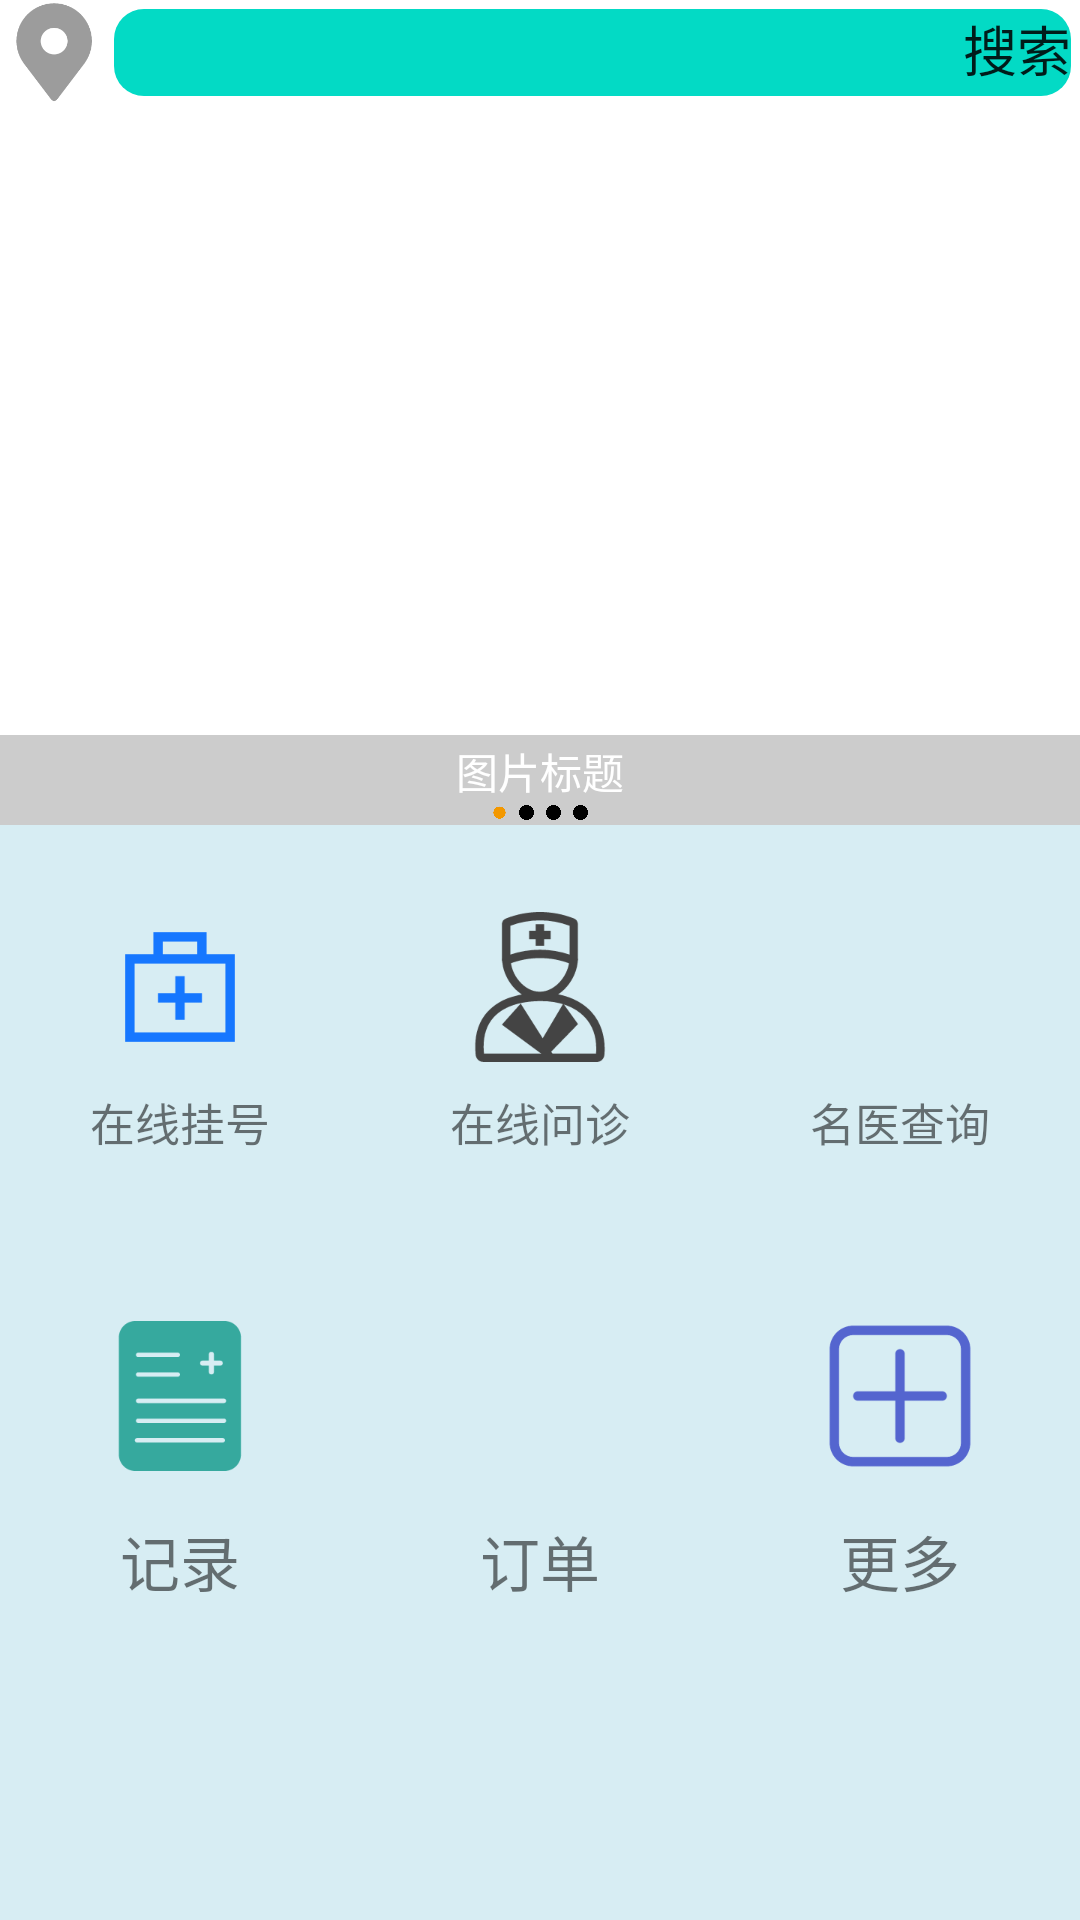

This screen was rendered from an Android layout file. Write that file and the resources it references.
<!-- AndroidManifest.xml: application theme Theme.MyTestMenu -->
<!-- res/layout/fragment_home.xml -->
<?xml version="1.0" encoding="utf-8"?>
<LinearLayout xmlns:android="http://schemas.android.com/apk/res/android"
    android:layout_width="match_parent"
    android:layout_height="match_parent"
    android:gravity="center"
    android:orientation="vertical">

    <LinearLayout
        android:layout_width="match_parent"
        android:layout_height="wrap_content"
        android:orientation="horizontal">
        <ImageView
            android:id="@+id/img_address"
            android:layout_width="35dp"
            android:layout_height="35dp"
            android:src="@drawable/address" />

        <EditText
            android:layout_width="match_parent"
            android:layout_height="match_parent"
            android:layout_margin="3dp"
            android:background="@drawable/radio"
            android:gravity="right"
            android:text="搜索">
        </EditText>
    </LinearLayout>

    
    <LinearLayout
        android:layout_width="match_parent"
        android:layout_height="240dp"
        android:background="@color/white">
        <FrameLayout
            android:layout_width="match_parent"
            android:layout_height="240dp">

            <androidx.viewpager.widget.ViewPager
                android:id="@+id/vpban"
                android:layout_width="match_parent"
                android:layout_height="240dp" />

            <LinearLayout
                android:layout_width="match_parent"
                android:layout_height="30dip"
                android:layout_gravity="bottom"
                android:background="#33000000"
                android:gravity="center"
                android:orientation="vertical" >

                <TextView
                    android:id="@+id/title"
                    android:layout_width="wrap_content"
                    android:layout_height="wrap_content"
                    android:text="图片标题"
                    android:textColor="@android:color/white" />

                <LinearLayout
                    android:layout_width="wrap_content"
                    android:layout_height="wrap_content"
                    android:layout_marginTop="1dip"
                    android:orientation="horizontal" >

                    <View
                        android:id="@+id/dot_0"
                        android:layout_width="5dip"
                        android:layout_height="5dip"
                        android:layout_marginLeft="2dip"
                        android:layout_marginRight="2dip"
                        android:background="@drawable/dot_now"/>

                    <View
                        android:id="@+id/dot_1"
                        android:layout_width="5dip"
                        android:layout_height="5dip"
                        android:layout_marginLeft="2dip"
                        android:layout_marginRight="2dip"
                        android:background="@drawable/dot_later"/>
                    <View
                        android:id="@+id/dot_2"
                        android:layout_width="5dip"
                        android:layout_height="5dip"
                        android:layout_marginLeft="2dip"
                        android:layout_marginRight="2dip"
                        android:background="@drawable/dot_later"/>
                    <View
                        android:id="@+id/dot_3"
                        android:layout_width="5dip"
                        android:layout_height="5dip"
                        android:layout_marginLeft="2dip"
                        android:layout_marginRight="2dip"
                        android:background="@drawable/dot_later"/>

                </LinearLayout>
            </LinearLayout>
        </FrameLayout>
    </LinearLayout>

    <LinearLayout
        android:layout_width="match_parent"
        android:layout_height="match_parent"
        android:background="@color/cobg"
        android:orientation="vertical">

        <LinearLayout
            android:layout_width="match_parent"
            android:layout_height="wrap_content">

            <LinearLayout
                android:id="@+id/item1"
                android:layout_width="wrap_content"
                android:layout_height="90dp"
                android:layout_margin="20dp"
                android:gravity="center"
                android:layout_weight="1"
                android:orientation="vertical">
                <ImageView
                    android:id="@+id/guahao"
                    android:layout_width="50dp"
                    android:layout_height="40dp"
                    android:layout_weight="1"
                    android:src="@drawable/yiliao" />
                <TextView
                    android:layout_width="wrap_content"
                    android:layout_height="wrap_content"
                    android:text="在线挂号"
                    android:textSize="15sp" />
            </LinearLayout>

            <LinearLayout
                android:id="@+id/item2"
                android:layout_width="wrap_content"
                android:layout_height="90dp"
                android:layout_margin="20dp"
                android:gravity="center"
                android:layout_weight="1"
                android:orientation="vertical">
                <ImageView
                    android:id="@+id/wenzhen"
                    android:layout_width="50dp"
                    android:layout_height="40dp"
                    android:layout_weight="1"
                    android:src="@drawable/doctor" />
                <TextView
                    android:layout_width="wrap_content"
                    android:layout_height="wrap_content"
                    android:layout_gravity="center_horizontal"
                    android:text="在线问诊"
                    android:textSize="15sp" />
            </LinearLayout>

            <LinearLayout
                android:id="@+id/item3"
                android:layout_width="wrap_content"
                android:layout_height="90dp"
                android:layout_margin="20dp"
                android:gravity="center"
                android:layout_weight="1"
                android:orientation="vertical">

                <ImageView
                    android:id="@+id/chaxun"
                    android:layout_width="46dp"
                    android:layout_height="40dp"
                    android:layout_weight="1"
                    android:src="@drawable/sousuo" />
                <TextView
                    android:layout_width="wrap_content"
                    android:layout_height="wrap_content"
                    android:layout_gravity="center_horizontal"
                    android:text="名医查询"
                    android:textSize="15sp" />
            </LinearLayout>
        </LinearLayout>


        <LinearLayout
            android:layout_width="match_parent"
            android:layout_height="wrap_content">

            <LinearLayout
                android:id="@+id/item4"
                android:layout_width="wrap_content"
                android:layout_height="110dp"
                android:layout_margin="20dp"
                android:gravity="center"
                android:layout_weight="1"
                android:orientation="vertical">
                <ImageView
                    android:id="@+id/record"
                    android:layout_width="50dp"
                    android:layout_height="40dp"
                    android:layout_weight="1"
                    android:src="@drawable/item" />
                <TextView
                    android:layout_width="wrap_content"
                    android:layout_height="wrap_content"
                    android:layout_gravity="center_horizontal"
                    android:text="记录"
                    android:textSize="20sp" />
            </LinearLayout>

            <LinearLayout
                android:id="@+id/item5"
                android:layout_width="wrap_content"
                android:layout_height="110dp"
                android:layout_margin="20dp"
                android:gravity="center"
                android:layout_weight="1"
                android:orientation="vertical">
                <ImageView
                    android:layout_width="50dp"
                    android:layout_height="40dp"
                    android:layout_weight="1"
                    android:src="@drawable/dingdan" />
                <TextView
                    android:layout_width="wrap_content"
                    android:layout_height="wrap_content"
                    android:layout_gravity="center_horizontal"
                    android:text="订单"
                    android:textSize="20sp" />
            </LinearLayout>

            <LinearLayout
                android:id="@+id/item6"
                android:layout_width="wrap_content"
                android:layout_height="110dp"
                android:layout_margin="20dp"
                android:gravity="center"
                android:layout_weight="1"
                android:orientation="vertical">
                <ImageView
                    android:layout_width="50dp"
                    android:layout_height="40dp"
                    android:layout_weight="1"
                    android:src="@drawable/more" />
                <TextView
                    android:layout_width="wrap_content"
                    android:layout_height="wrap_content"
                    android:layout_gravity="center_horizontal"
                    android:text="更多"
                    android:textSize="20sp" />
            </LinearLayout>
        </LinearLayout>
    </LinearLayout>

</LinearLayout>
<!-- resources referenced by this layout -->
<resources>
  <color name="cobg">#F0D5ECF3</color>
  <color name="white">#FFFFFFFF</color>
  <!-- drawable address: png bitmap (drawable, 3901 bytes) -->
  <!-- drawable doctor: png bitmap (drawable, 6672 bytes) -->
  <!-- drawable dot_later: png bitmap (drawable, 4163 bytes) -->
  <!-- drawable dot_now: png bitmap (drawable, 2934 bytes) -->
  <!-- drawable item: png bitmap (drawable, 2281 bytes) -->
  <!-- drawable more: png bitmap (drawable, 3207 bytes) -->
  <!-- drawable radio (drawable) -->
  <shape xmlns:android="http://schemas.android.com/apk/res/android"
      android:shape="rectangle" >
  
      
      
      <corners android:radius="10dp" />
  
      
      <solid android:color="@color/teal_200" />
  
  </shape>
  <!-- drawable yiliao: png bitmap (drawable, 1366 bytes) -->
  <style name="Theme.MyTestMenu" parent="Theme.MaterialComponents.DayNight.NoActionBar">
          
          <item name="colorPrimary">@color/purple_500</item>
          <item name="colorPrimaryVariant">@color/purple_700</item>
          <item name="colorOnPrimary">@color/white</item>
          
          <item name="colorSecondary">@color/teal_200</item>
          <item name="colorSecondaryVariant">@color/teal_700</item>
          <item name="colorOnSecondary">@color/black</item>
          
          <item name="android:statusBarColor">?attr/colorPrimaryVariant</item>
          
      </style>
  <color name="teal_200">#FF03DAC5</color>
  <color name="purple_500">#FF6200EE</color>
  <color name="purple_700">#FF3700B3</color>
  <color name="teal_700">#FF018786</color>
  <color name="black">#FF000000</color>
</resources>
